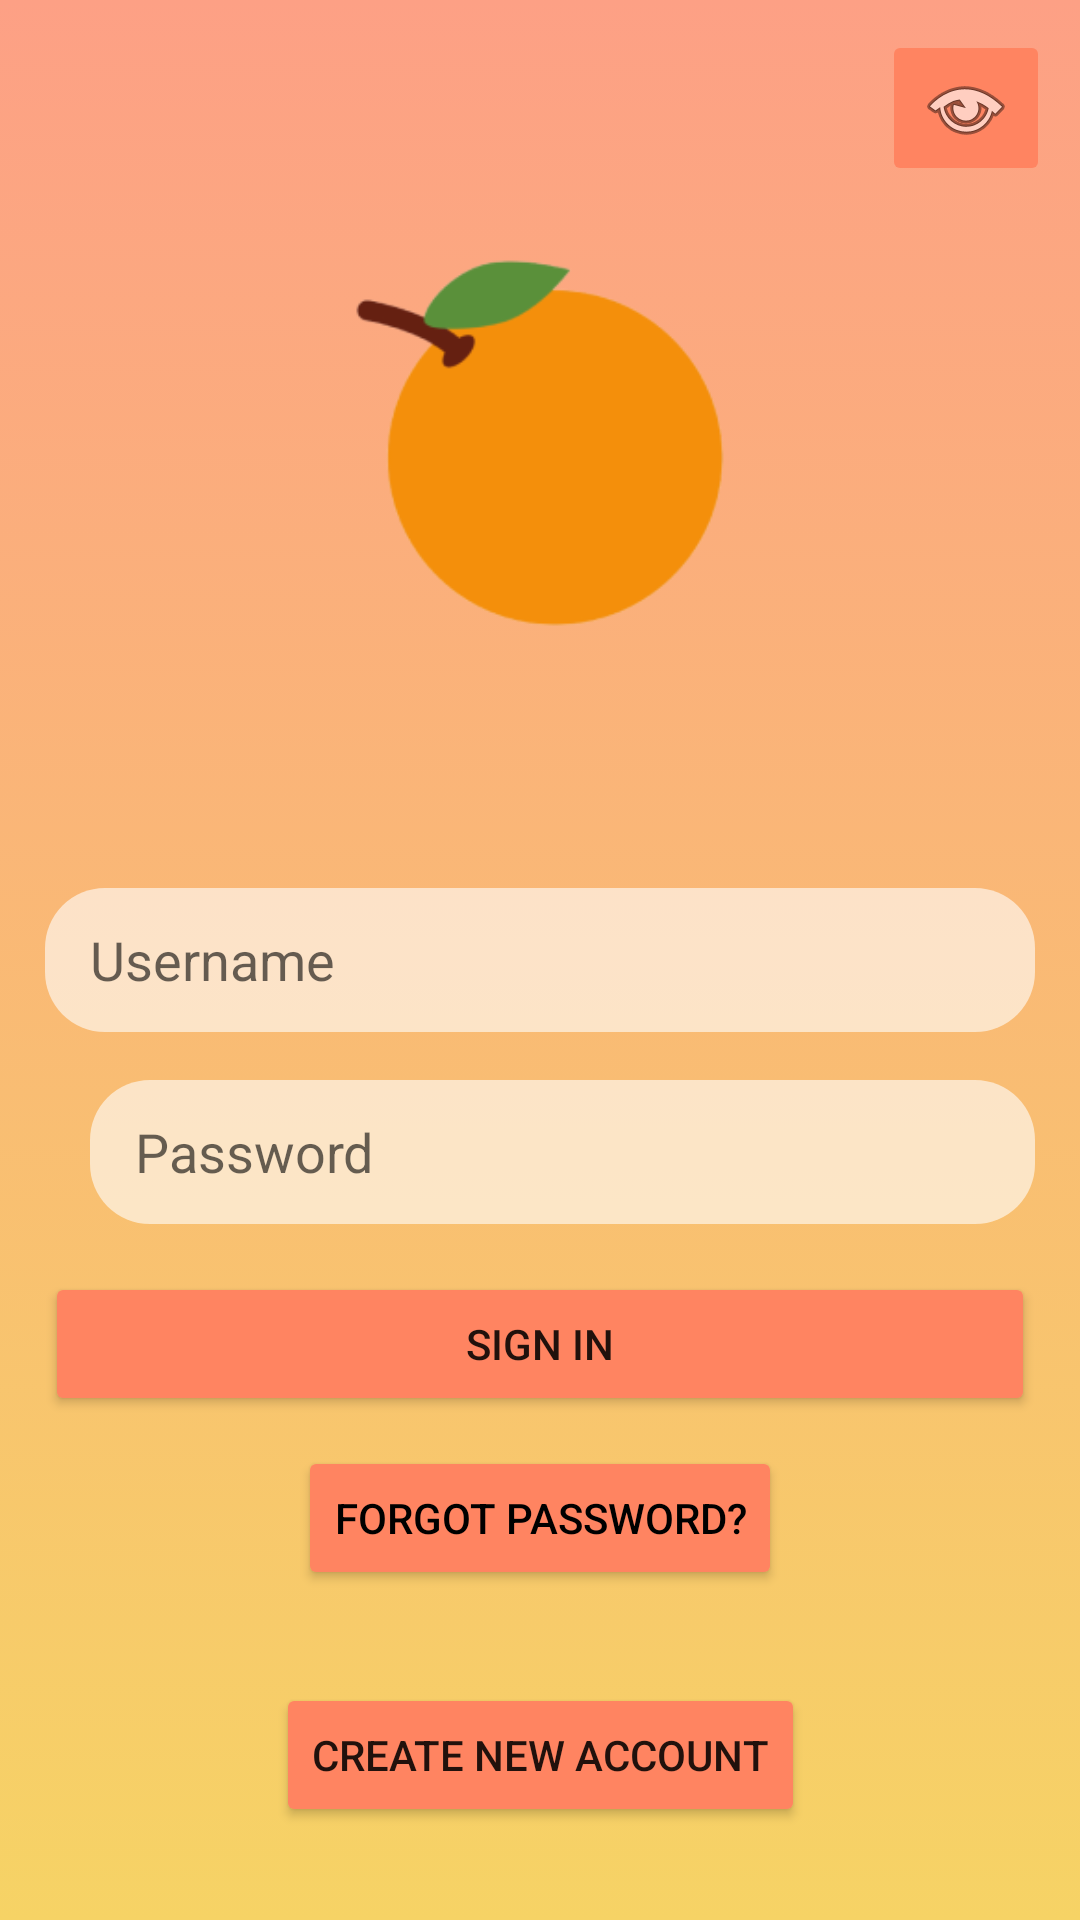

Write the Android layout XML for this screen, with the resource values it uses.
<!-- AndroidManifest.xml: application theme Theme.AppCompat.Light.NoActionBar -->
<!-- res/layout/activity_login_form.xml -->
<?xml version="1.0" encoding="utf-8"?>
<androidx.core.widget.NestedScrollView xmlns:android="http://schemas.android.com/apk/res/android"
    xmlns:app="http://schemas.android.com/apk/res-auto"
    xmlns:tools="http://schemas.android.com/tools"
    android:layout_width="match_parent"
    android:layout_height="match_parent"
    android:fillViewport="true"
    tools:layout_editor_absoluteX="0dp"
    tools:layout_editor_absoluteY="0dp">

    <androidx.constraintlayout.widget.ConstraintLayout
        android:layout_width="match_parent"
        android:layout_height="match_parent"
        android:background="@drawable/gradient_background">

        <androidx.constraintlayout.widget.Guideline
            android:id="@+id/login_form_guideline_begin"
            android:layout_width="wrap_content"
            android:layout_height="wrap_content"
            android:orientation="vertical"
            app:layout_constraintGuide_begin="30dp" />

        <androidx.constraintlayout.widget.Guideline
            android:id="@+id/login_form_guideline_end"
            android:layout_width="wrap_content"
            android:layout_height="wrap_content"
            android:orientation="vertical"
            app:layout_constraintGuide_end="30dp" />


        <EditText
            android:id="@+id/login_form_username"
            android:layout_width="330dp"
            android:layout_height="wrap_content"
            android:background="@drawable/custom_edittext"
            android:hint="Username"
            android:inputType="text"
            android:paddingStart="15dp"
            android:paddingEnd="15dp"
            app:layout_constraintBottom_toBottomOf="parent"
            app:layout_constraintEnd_toEndOf="@id/login_form_guideline_end"
            app:layout_constraintHorizontal_bias="0.5"
            app:layout_constraintStart_toStartOf="@id/login_form_guideline_begin"
            app:layout_constraintTop_toTopOf="parent" />

        <EditText
            android:id="@+id/login_form_password"
            android:layout_width="0dp"
            android:layout_height="wrap_content"
            android:layout_marginTop="16dp"
            android:background="@drawable/custom_edittext"
            android:hint="Password"
            android:inputType="textPassword"
            android:paddingStart="15dp"
            android:paddingEnd="15dp"
            app:layout_constraintEnd_toEndOf="@id/login_form_username"
            app:layout_constraintStart_toStartOf="@id/login_form_guideline_begin"
            app:layout_constraintTop_toBottomOf="@id/login_form_username" />

        <Button
            android:id="@+id/login_form_loginButton"
            android:layout_width="330dp"
            android:layout_height="wrap_content"
            android:layout_marginTop="16dp"
            android:backgroundTint="#FF8461"
            android:text="Sign In"
            app:layout_constraintBottom_toBottomOf="parent"
            app:layout_constraintEnd_toEndOf="@id/login_form_guideline_end"
            app:layout_constraintStart_toStartOf="@id/login_form_guideline_begin"
            app:layout_constraintTop_toBottomOf="@+id/login_form_password"
            app:layout_constraintVertical_bias="0" />

        <ImageView
            android:id="@+id/login_form_imageLogo"
            android:layout_width="200dp"
            android:layout_height="200dp"
            android:src="@mipmap/ic_login_foreground"
            app:layout_constraintBottom_toTopOf="@+id/login_form_username"
            app:layout_constraintEnd_toEndOf="parent"
            app:layout_constraintStart_toStartOf="parent"
            app:layout_constraintTop_toTopOf="parent" />

        <Button
            android:id="@+id/login_form_forgotPasswordText"
            android:layout_width="wrap_content"
            android:layout_height="wrap_content"
            android:layout_marginTop="10dp"
            android:backgroundTint="#FF8461"
            android:text="Forgot Password?"
            android:textColor="@color/black"
            app:layout_constraintEnd_toEndOf="@id/login_form_guideline_end"
            app:layout_constraintStart_toStartOf="@id/login_form_guideline_begin"
            app:layout_constraintTop_toBottomOf="@id/login_form_loginButton" />

        <Button
            android:id="@+id/login_form_createNewAccountButton"
            android:layout_width="wrap_content"
            android:layout_height="wrap_content"
            android:backgroundTint="#FF8461"
            android:text="Create New Account"
            app:layout_constraintBottom_toBottomOf="parent"
            app:layout_constraintEnd_toEndOf="@id/login_form_guideline_end"
            app:layout_constraintStart_toStartOf="@id/login_form_guideline_begin"
            app:layout_constraintTop_toBottomOf="@id/login_form_forgotPasswordText" />

        <ImageButton
            android:id="@+id/login_form_listusers_button"
            android:layout_width="wrap_content"
            android:layout_height="wrap_content"
            android:layout_margin="10dp"
            android:backgroundTint="#FF8461"
            app:layout_constraintEnd_toEndOf="parent"
            app:layout_constraintTop_toTopOf="parent"
            app:srcCompat="@android:drawable/ic_menu_view" />
    </androidx.constraintlayout.widget.ConstraintLayout>
</androidx.core.widget.NestedScrollView>
<!-- resources referenced by this layout -->
<resources>
  <!-- drawable custom_edittext (drawable) -->
  <?xml version="1.0" encoding="utf-8"?>
  <selector xmlns:android="http://schemas.android.com/apk/res/android">
      <item android:state_enabled="true"
          android:state_focused="true">
          <shape android:shape="rectangle">
              <size android:height="48dp"
                  android:width="48dp"/>
              <solid android:color="#99FFFFFF" />
              <corners android:radius="20dp"/>
              <stroke android:color="@color/design_default_color_primary" />
          </shape>
      </item>
  
      <item android:state_enabled="true">
          <shape android:shape="rectangle">
              <size android:height="48dp"
                  android:width="48dp"/>
              <solid android:color="#99FFFFFF"/>
              <corners android:radius="20dp"/>
              <stroke android:color="@android:color/darker_gray" />
          </shape>
      </item>
  </selector>
  <!-- drawable gradient_background (drawable) -->
  <?xml version="1.0" encoding="utf-8"?>
  <selector xmlns:android="http://schemas.android.com/apk/res/android">
      <item>
          <shape>
              <gradient android:angle="90" android:startColor="#f6d365"
                  android:endColor="#fda085"
                  android:type="linear" />
          </shape>
      </item>
  </selector>
  <!-- mipmap ic_login_foreground: png bitmap (mipmap-hdpi, 3215 bytes) -->
  <!-- not gathered from this repository: default colours our renderer supplied (Android Studio template values) -->
  <color name="black">#FF000000</color>
</resources>
